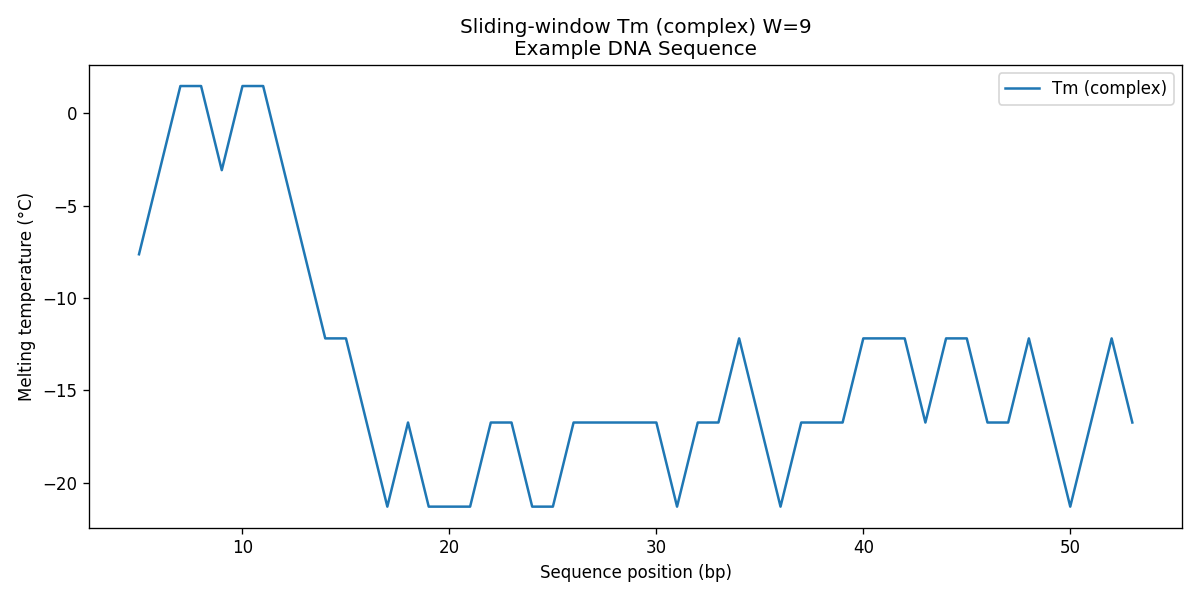

Data behind this chart, as committed beside it:
position, A, C, G, T, Tm_simple, Tm_complex
5, 11.11, 33.33, 33.33, 22.22, 30, -7.633
6, 11.11, 33.33, 44.44, 11.11, 32, -3.078
7, 0.0, 44.44, 44.44, 11.11, 34, 1.478
8, 0.0, 33.33, 55.56, 11.11, 34, 1.478
9, 11.11, 33.33, 44.44, 11.11, 32, -3.078
10, 11.11, 33.33, 55.56, 0.0, 34, 1.478
11, 11.11, 44.44, 44.44, 0.0, 34, 1.478
12, 11.11, 33.33, 44.44, 11.11, 32, -3.078
13, 22.22, 33.33, 33.33, 11.11, 30, -7.633
14, 22.22, 22.22, 33.33, 22.22, 28, -12.19
15, 22.22, 33.33, 22.22, 22.22, 28, -12.19
16, 22.22, 22.22, 22.22, 33.33, 26, -16.74
17, 33.33, 22.22, 11.11, 33.33, 24, -21.3
18, 22.22, 33.33, 11.11, 33.33, 26, -16.74
19, 22.22, 33.33, 0.0, 44.44, 24, -21.3
20, 22.22, 22.22, 11.11, 44.44, 24, -21.3
21, 33.33, 22.22, 11.11, 33.33, 24, -21.3
22, 22.22, 33.33, 11.11, 33.33, 26, -16.74
23, 22.22, 33.33, 11.11, 33.33, 26, -16.74
24, 22.22, 22.22, 11.11, 44.44, 24, -21.3
25, 33.33, 22.22, 11.11, 33.33, 24, -21.3
26, 22.22, 33.33, 11.11, 33.33, 26, -16.74
27, 22.22, 22.22, 22.22, 33.33, 26, -16.74
28, 33.33, 22.22, 22.22, 22.22, 26, -16.74
29, 33.33, 33.33, 11.11, 22.22, 26, -16.74
30, 22.22, 33.33, 11.11, 33.33, 26, -16.74
31, 33.33, 22.22, 11.11, 33.33, 24, -21.3
32, 33.33, 22.22, 22.22, 22.22, 26, -16.74
33, 33.33, 22.22, 22.22, 22.22, 26, -16.74
34, 22.22, 22.22, 33.33, 22.22, 28, -12.19
35, 22.22, 11.11, 33.33, 33.33, 26, -16.74
36, 33.33, 11.11, 22.22, 33.33, 24, -21.3
37, 22.22, 11.11, 33.33, 33.33, 26, -16.74
38, 22.22, 11.11, 33.33, 33.33, 26, -16.74
39, 22.22, 11.11, 33.33, 33.33, 26, -16.74
40, 11.11, 11.11, 44.44, 33.33, 28, -12.19
41, 11.11, 22.22, 33.33, 33.33, 28, -12.19
42, 22.22, 22.22, 33.33, 22.22, 28, -12.19
43, 22.22, 22.22, 22.22, 33.33, 26, -16.74
44, 22.22, 33.33, 22.22, 22.22, 28, -12.19
45, 22.22, 33.33, 22.22, 22.22, 28, -12.19
46, 22.22, 33.33, 11.11, 33.33, 26, -16.74
47, 22.22, 33.33, 11.11, 33.33, 26, -16.74
48, 22.22, 33.33, 22.22, 22.22, 28, -12.19
49, 33.33, 33.33, 11.11, 22.22, 26, -16.74
50, 33.33, 22.22, 11.11, 33.33, 24, -21.3
51, 22.22, 33.33, 11.11, 33.33, 26, -16.74
52, 22.22, 33.33, 22.22, 22.22, 28, -12.19
53, 33.33, 22.22, 22.22, 22.22, 26, -16.74
